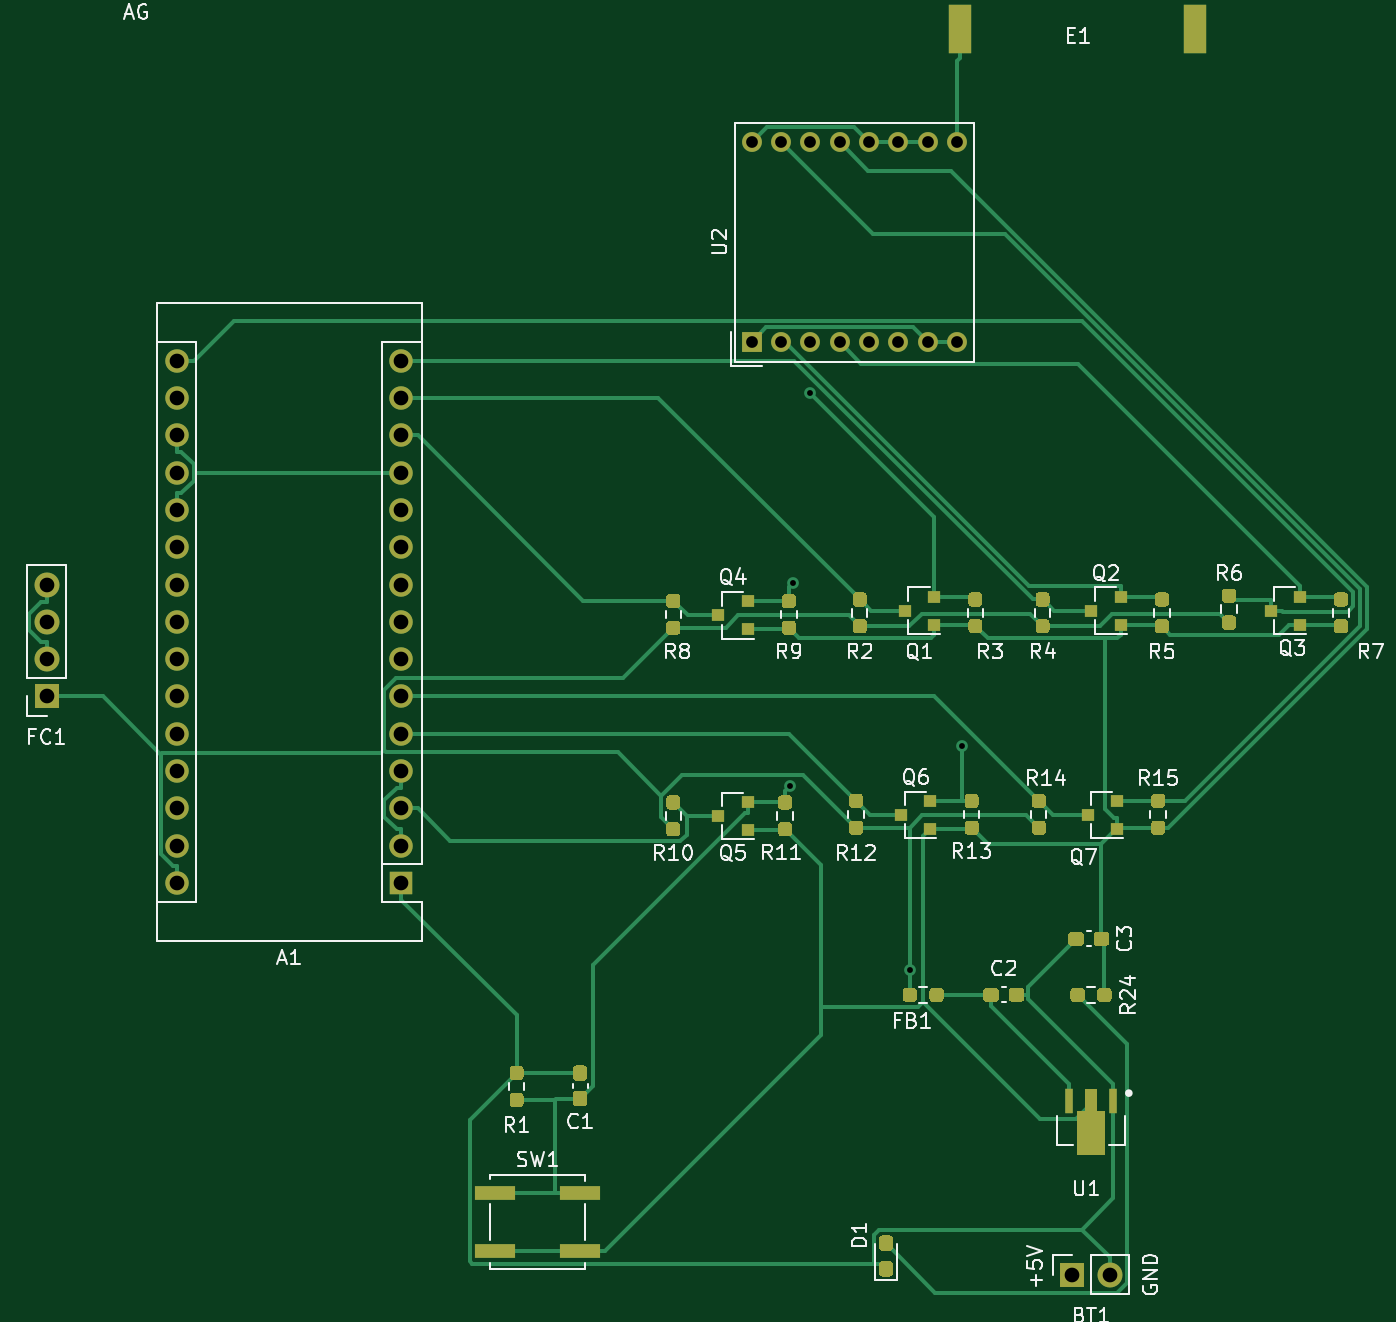
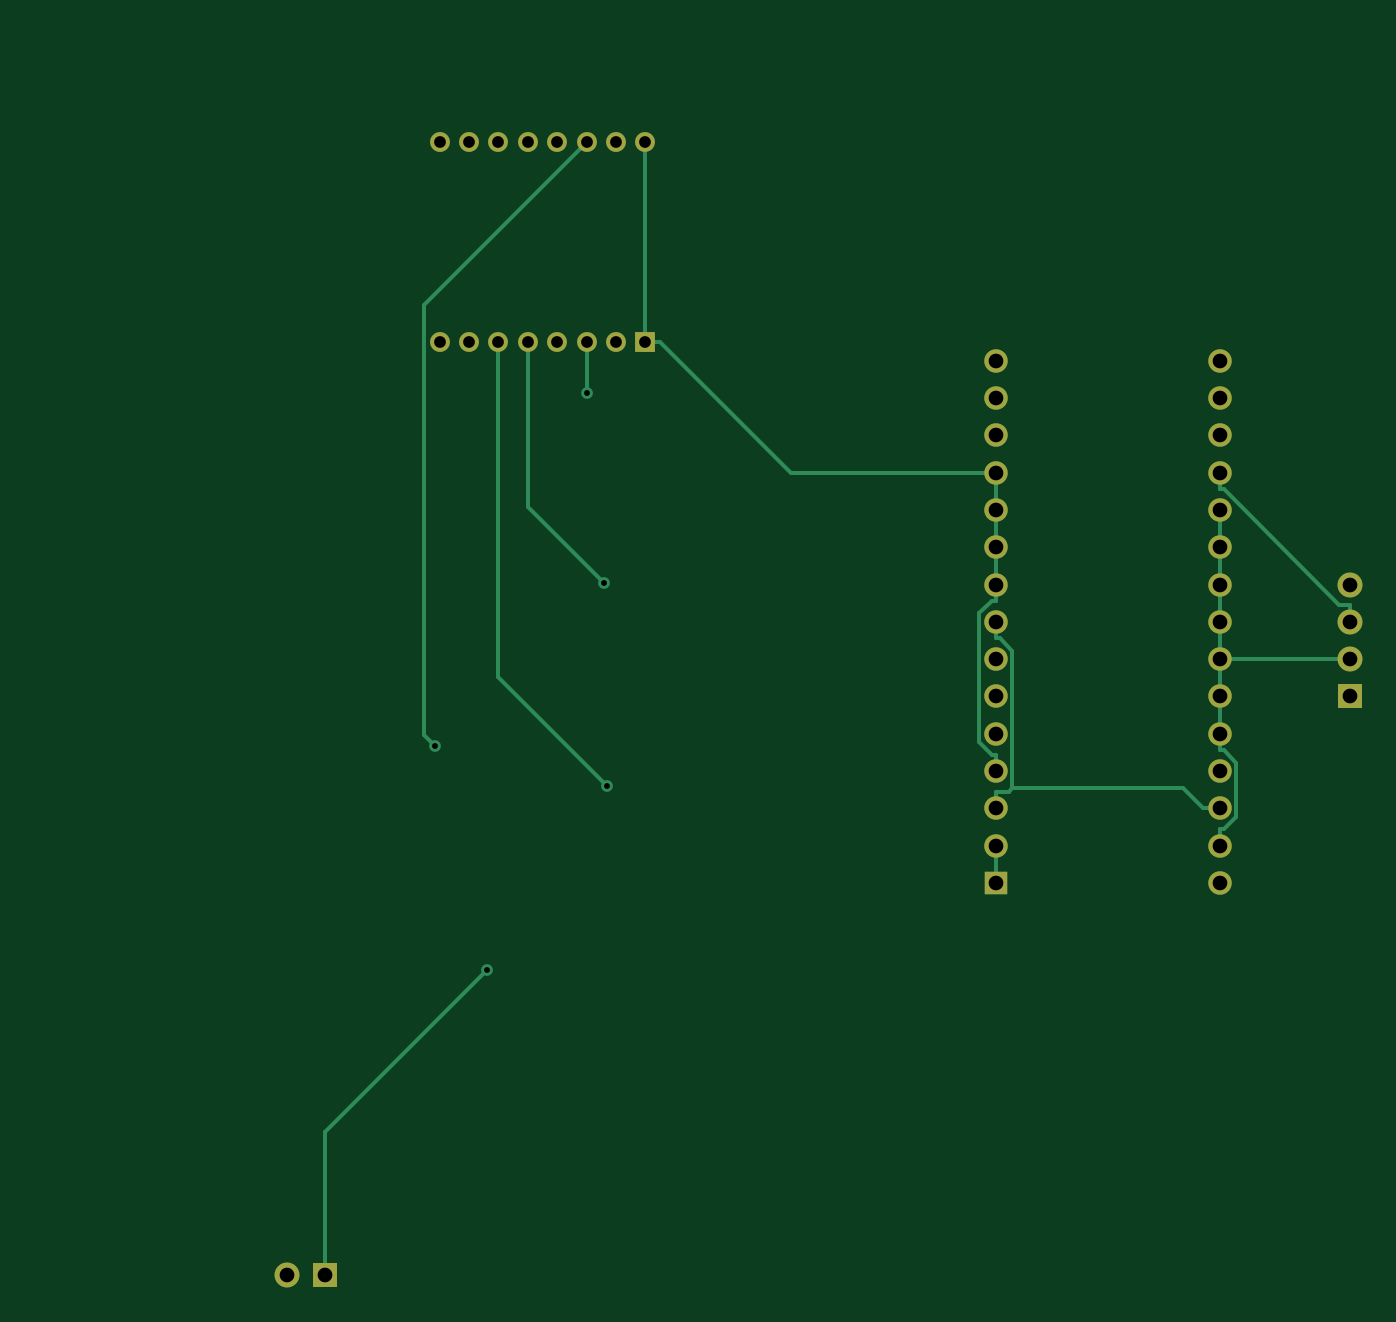
Circuit board: 11 layer files. Board 91.1 x 86.1 mm.
- bottom_copper: hoperf_arduino-B_Cu.gbr (6991 bytes)
- bottom_mask: hoperf_arduino-B_Mask.gbr (2108 bytes)
- paste: hoperf_arduino-B_Paste.gbr (482 bytes)
- bottom_silk: hoperf_arduino-B_SilkS.gbr (483 bytes)
- outline: hoperf_arduino-Edge_Cuts.gbr (454 bytes)
- top_copper: hoperf_arduino-F_Cu.gbr (39333 bytes)
- top_mask: hoperf_arduino-F_Mask.gbr (19270 bytes)
- paste: hoperf_arduino-F_Paste.gbr (17638 bytes)
- top_silk: hoperf_arduino-F_SilkS.gbr (41285 bytes)
- drill: hoperf_arduino-NPTH.drl (284 bytes)
- drill: hoperf_arduino-PTH.drl (1085 bytes)

=== bottom_copper: hoperf_arduino-B_Cu.gbr (6991 bytes, source omitted) ===
=== bottom_mask: hoperf_arduino-B_Mask.gbr ===
%TF.GenerationSoftware,KiCad,Pcbnew,(5.1.10)-1*%
%TF.CreationDate,2021-06-24T19:27:42+08:00*%
%TF.ProjectId,hoperf_arduino,686f7065-7266-45f6-9172-6475696e6f2e,rev?*%
%TF.SameCoordinates,Original*%
%TF.FileFunction,Soldermask,Bot*%
%TF.FilePolarity,Negative*%
%FSLAX46Y46*%
G04 Gerber Fmt 4.6, Leading zero omitted, Abs format (unit mm)*
G04 Created by KiCad (PCBNEW (5.1.10)-1) date 2021-06-24 19:27:42*
%MOMM*%
%LPD*%
G01*
G04 APERTURE LIST*
%ADD10C,1.350000*%
%ADD11R,1.350000X1.350000*%
%ADD12O,1.700000X1.700000*%
%ADD13R,1.700000X1.700000*%
%ADD14R,1.600000X1.600000*%
%ADD15O,1.600000X1.600000*%
G04 APERTURE END LIST*
D10*
%TO.C,U2*%
X102616000Y-65140000D03*
X104616000Y-65140000D03*
X106616000Y-65140000D03*
X108616000Y-65140000D03*
X110616000Y-65140000D03*
X112616000Y-65140000D03*
X114616000Y-65140000D03*
X116616000Y-65140000D03*
X116616000Y-78740000D03*
X114616000Y-78740000D03*
X112616000Y-78740000D03*
X110616000Y-78740000D03*
X108616000Y-78740000D03*
X106616000Y-78740000D03*
X104616000Y-78740000D03*
D11*
X102616000Y-78740000D03*
%TD*%
D12*
%TO.C,BT1*%
X127000000Y-142240000D03*
D13*
X124460000Y-142240000D03*
%TD*%
%TO.C,FC1*%
X54610000Y-102870000D03*
D12*
X54610000Y-100330000D03*
X54610000Y-97790000D03*
X54610000Y-95250000D03*
%TD*%
D14*
%TO.C,A1*%
X78740000Y-115570000D03*
D15*
X63500000Y-82550000D03*
X78740000Y-113030000D03*
X63500000Y-85090000D03*
X78740000Y-110490000D03*
X63500000Y-87630000D03*
X78740000Y-107950000D03*
X63500000Y-90170000D03*
X78740000Y-105410000D03*
X63500000Y-92710000D03*
X78740000Y-102870000D03*
X63500000Y-95250000D03*
X78740000Y-100330000D03*
X63500000Y-97790000D03*
X78740000Y-97790000D03*
X63500000Y-100330000D03*
X78740000Y-95250000D03*
X63500000Y-102870000D03*
X78740000Y-92710000D03*
X63500000Y-105410000D03*
X78740000Y-90170000D03*
X63500000Y-107950000D03*
X78740000Y-87630000D03*
X63500000Y-110490000D03*
X78740000Y-85090000D03*
X63500000Y-113030000D03*
X78740000Y-82550000D03*
X63500000Y-115570000D03*
X78740000Y-80010000D03*
X63500000Y-80010000D03*
%TD*%
M02*

=== paste: hoperf_arduino-B_Paste.gbr ===
%TF.GenerationSoftware,KiCad,Pcbnew,(5.1.10)-1*%
%TF.CreationDate,2021-06-24T19:27:42+08:00*%
%TF.ProjectId,hoperf_arduino,686f7065-7266-45f6-9172-6475696e6f2e,rev?*%
%TF.SameCoordinates,Original*%
%TF.FileFunction,Paste,Bot*%
%TF.FilePolarity,Positive*%
%FSLAX46Y46*%
G04 Gerber Fmt 4.6, Leading zero omitted, Abs format (unit mm)*
G04 Created by KiCad (PCBNEW (5.1.10)-1) date 2021-06-24 19:27:42*
%MOMM*%
%LPD*%
G01*
G04 APERTURE LIST*
G04 APERTURE END LIST*
M02*

=== bottom_silk: hoperf_arduino-B_SilkS.gbr ===
%TF.GenerationSoftware,KiCad,Pcbnew,(5.1.10)-1*%
%TF.CreationDate,2021-06-24T19:27:42+08:00*%
%TF.ProjectId,hoperf_arduino,686f7065-7266-45f6-9172-6475696e6f2e,rev?*%
%TF.SameCoordinates,Original*%
%TF.FileFunction,Legend,Bot*%
%TF.FilePolarity,Positive*%
%FSLAX46Y46*%
G04 Gerber Fmt 4.6, Leading zero omitted, Abs format (unit mm)*
G04 Created by KiCad (PCBNEW (5.1.10)-1) date 2021-06-24 19:27:42*
%MOMM*%
%LPD*%
G01*
G04 APERTURE LIST*
G04 APERTURE END LIST*
M02*

=== outline: hoperf_arduino-Edge_Cuts.gbr ===
%TF.GenerationSoftware,KiCad,Pcbnew,(5.1.10)-1*%
%TF.CreationDate,2021-06-24T19:27:42+08:00*%
%TF.ProjectId,hoperf_arduino,686f7065-7266-45f6-9172-6475696e6f2e,rev?*%
%TF.SameCoordinates,Original*%
%TF.FileFunction,Profile,NP*%
%FSLAX46Y46*%
G04 Gerber Fmt 4.6, Leading zero omitted, Abs format (unit mm)*
G04 Created by KiCad (PCBNEW (5.1.10)-1) date 2021-06-24 19:27:42*
%MOMM*%
%LPD*%
G01*
G04 APERTURE LIST*
G04 APERTURE END LIST*
M02*

=== top_copper: hoperf_arduino-F_Cu.gbr (39333 bytes, source omitted) ===
=== top_mask: hoperf_arduino-F_Mask.gbr (19270 bytes, source omitted) ===
=== paste: hoperf_arduino-F_Paste.gbr (17638 bytes, source omitted) ===
=== top_silk: hoperf_arduino-F_SilkS.gbr (41285 bytes, source omitted) ===
=== drill: hoperf_arduino-NPTH.drl ===
M48
; DRILL file {KiCad (5.1.10)-1} date 06/24/21 19:28:11
; FORMAT={-:-/ absolute / inch / decimal}
; #@! TF.CreationDate,2021-06-24T19:28:11+08:00
; #@! TF.GenerationSoftware,Kicad,Pcbnew,(5.1.10)-1
; #@! TF.FileFunction,NonPlated,1,2,NPTH
FMAT,2
INCH
%
G90
G05
T0
M30

=== drill: hoperf_arduino-PTH.drl ===
M48
; DRILL file {KiCad (5.1.10)-1} date 06/24/21 19:28:11
; FORMAT={-:-/ absolute / inch / decimal}
; #@! TF.CreationDate,2021-06-24T19:28:11+08:00
; #@! TF.GenerationSoftware,Kicad,Pcbnew,(5.1.10)-1
; #@! TF.FileFunction,Plated,1,2,PTH
FMAT,2
INCH
T1C0.0157
T2C0.0315
T3C0.0394
%
G90
G05
T1
X4.1425Y-4.2898
X4.1514Y-3.7462
X4.1975Y-3.2371
X4.4641Y-4.7829
X4.604Y-4.1818
T2
X4.04Y-2.5646
X4.04Y-3.1
X4.1187Y-2.5646
X4.1187Y-3.1
X4.1975Y-2.5646
X4.1975Y-3.1
X4.2762Y-2.5646
X4.2762Y-3.1
X4.355Y-2.5646
X4.355Y-3.1
X4.4337Y-2.5646
X4.4337Y-3.1
X4.5124Y-2.5646
X4.5124Y-3.1
X4.5912Y-2.5646
X4.5912Y-3.1
T3
X2.15Y-3.75
X2.15Y-3.85
X2.15Y-3.95
X2.15Y-4.05
X2.5Y-3.15
X2.5Y-3.25
X2.5Y-3.35
X2.5Y-3.45
X2.5Y-3.55
X2.5Y-3.65
X2.5Y-3.75
X2.5Y-3.85
X2.5Y-3.95
X2.5Y-4.05
X2.5Y-4.15
X2.5Y-4.25
X2.5Y-4.35
X2.5Y-4.45
X2.5Y-4.55
X3.1Y-3.15
X3.1Y-3.25
X3.1Y-3.35
X3.1Y-3.45
X3.1Y-3.55
X3.1Y-3.65
X3.1Y-3.75
X3.1Y-3.85
X3.1Y-3.95
X3.1Y-4.05
X3.1Y-4.15
X3.1Y-4.25
X3.1Y-4.35
X3.1Y-4.45
X3.1Y-4.55
X4.9Y-5.6
X5.0Y-5.6
T0
M30

